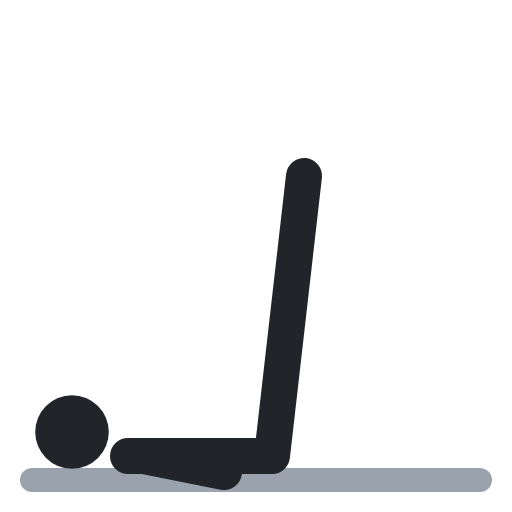
t = 0.00 s
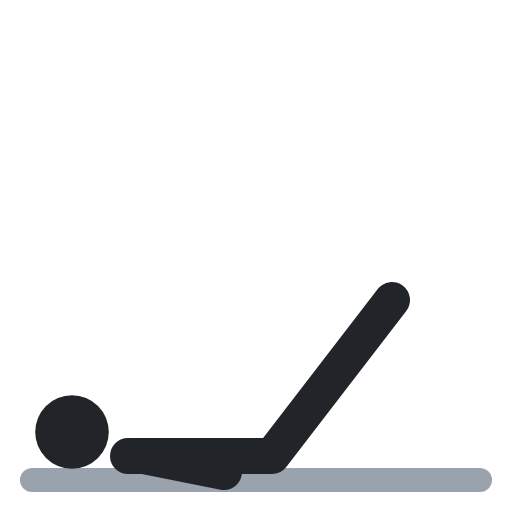
t = 0.40 s
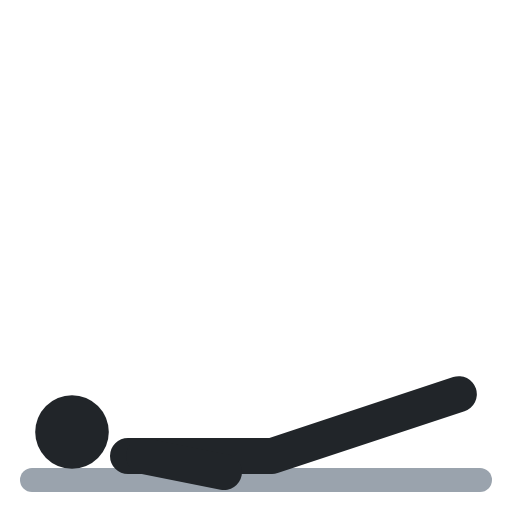
t = 0.60 s
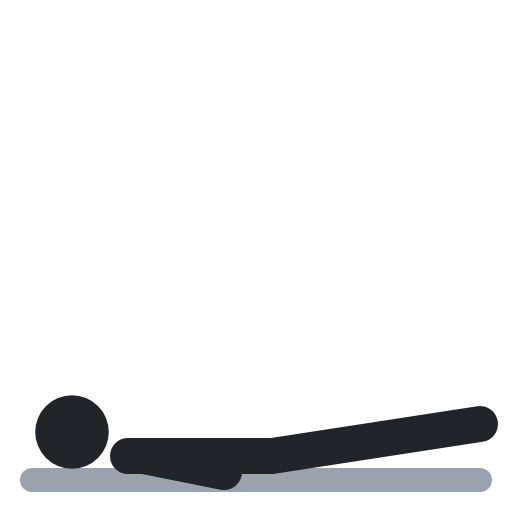
t = 1.00 s
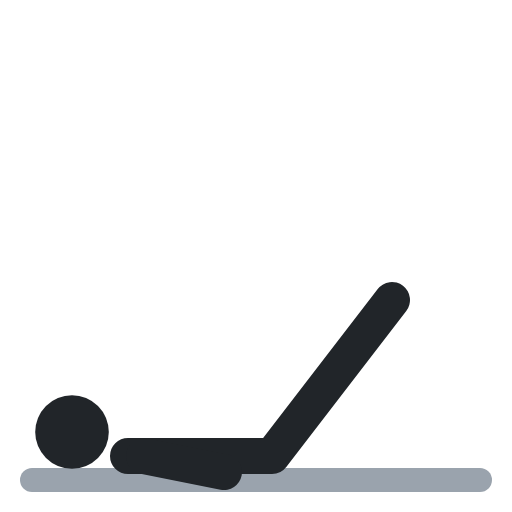
t = 1.40 s
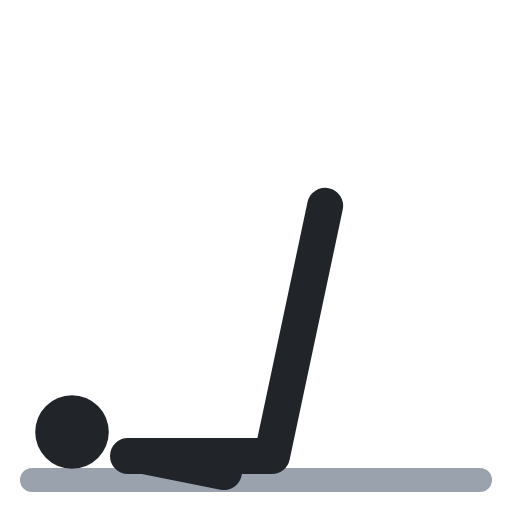
t = 1.60 s

The animated SVG that drew these frames (rendered in a browser with its animation timeline set to each time). Animation: 1 SMIL element (animate=1); one cycle of 2.00 s, repeats indefinitely.

<svg xmlns="http://www.w3.org/2000/svg" viewBox="0 0 64 64" fill="none" stroke-linecap="round" stroke-linejoin="round"><polyline points="4,60 60,60" stroke="#9aa3ad" stroke-width="3"/><circle cx="9" cy="54" r="4.6" fill="#212529"/><polyline points="16,57 34,57 38,22" stroke="#212529" stroke-width="4.5"><animate attributeName="points" values="16,57 34,57 38,22;16,57 34,57 60,53;16,57 34,57 60,53;16,57 34,57 38,22;16,57 34,57 38,22" keyTimes="0;.4;.5;.9;1" calcMode="spline" keySplines=".45 0 .55 1;.45 0 .55 1;.45 0 .55 1;.45 0 .55 1" dur="2s" repeatCount="indefinite"/></polyline><polyline points="18,57 28,59" stroke="#212529" stroke-width="4.5"/></svg>
